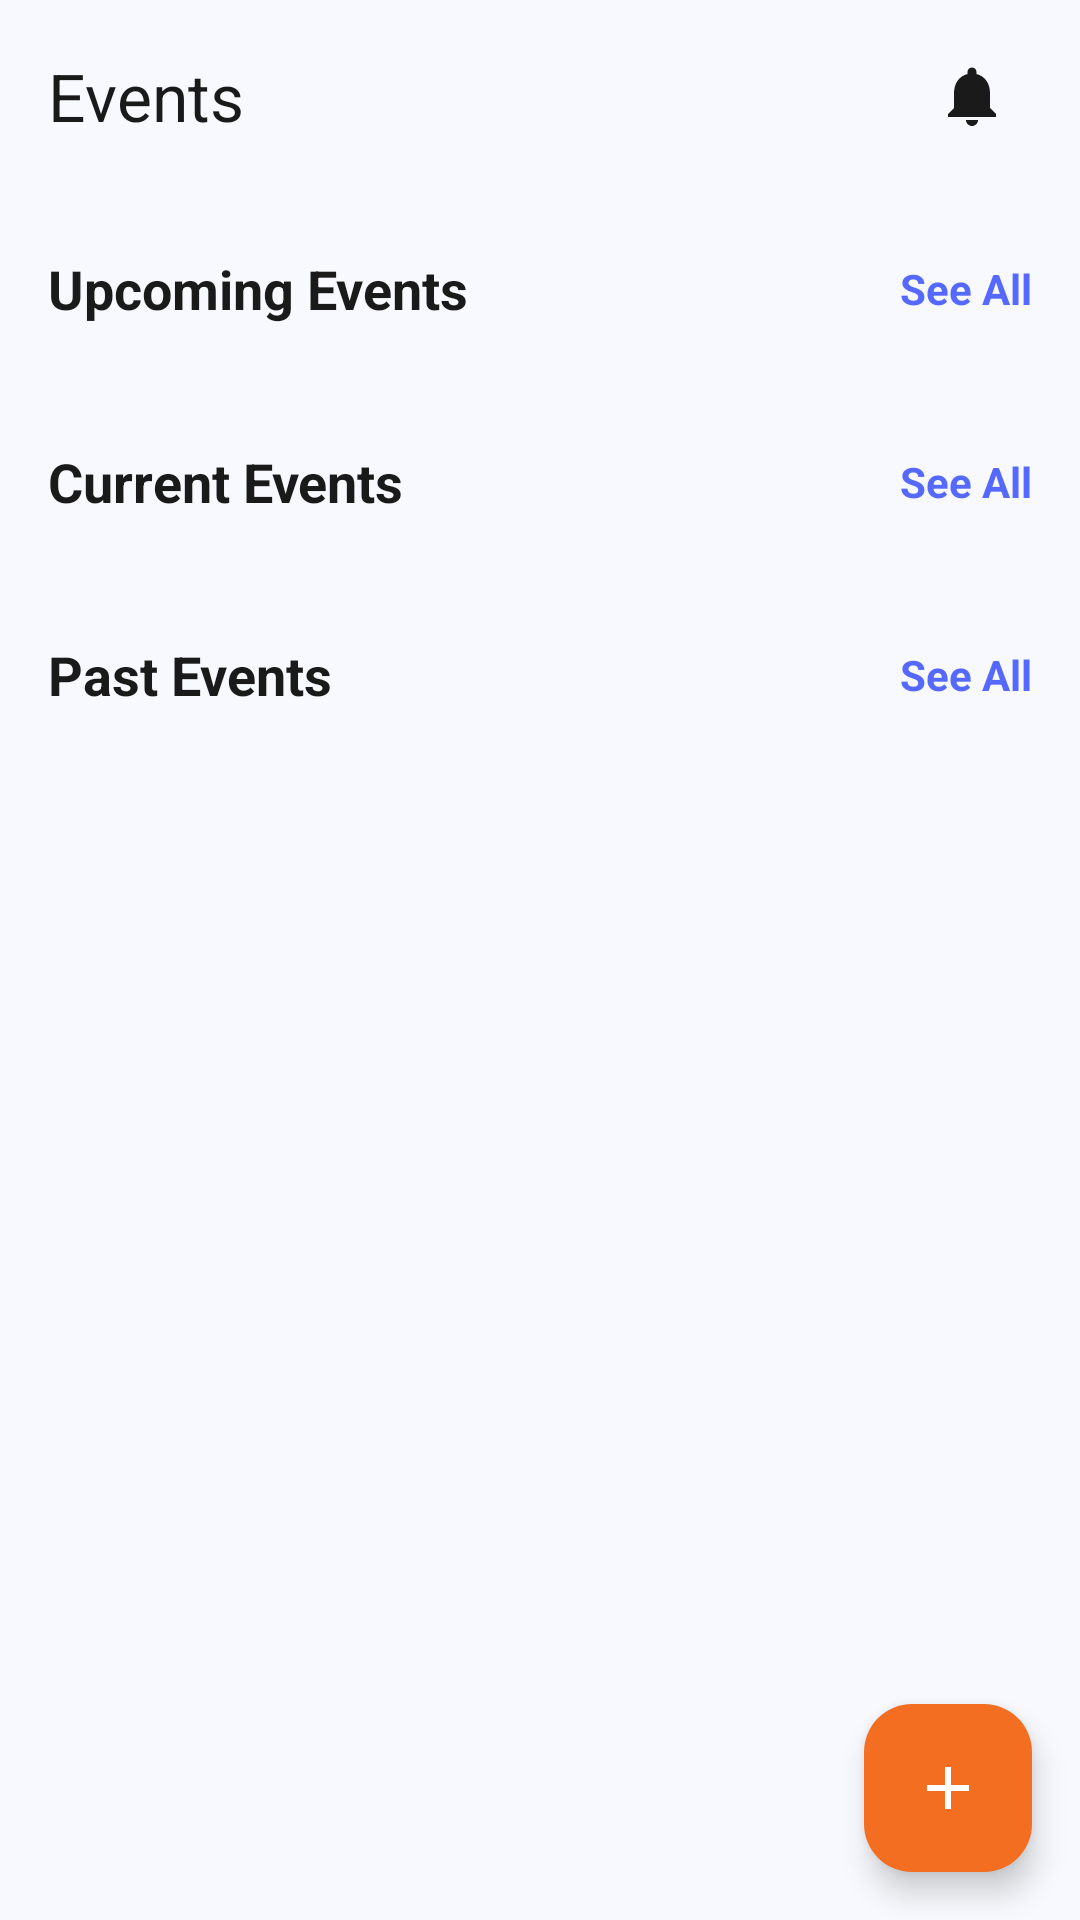

The Android layout XML behind this screen, and the referenced resources:
<!-- AndroidManifest.xml: application theme Theme.CampusConnectProject -->
<!-- res/layout/fragment_events.xml -->
<?xml version="1.0" encoding="utf-8"?>
<androidx.coordinatorlayout.widget.CoordinatorLayout xmlns:android="http://schemas.android.com/apk/res/android"
    xmlns:app="http://schemas.android.com/apk/res-auto"
    xmlns:tools="http://schemas.android.com/tools"
    android:layout_width="match_parent"
    android:layout_height="match_parent"
    android:background="#F8F9FE"
    tools:context=".EventsFragment">

    <com.google.android.material.appbar.AppBarLayout
        android:layout_width="match_parent"
        android:layout_height="wrap_content"
        android:background="#F8F9FE"
        app:elevation="0dp">

        <androidx.appcompat.widget.Toolbar
            android:id="@+id/return_back_btn"
            android:layout_width="match_parent"
            android:layout_height="?attr/actionBarSize"
            app:title="Events"
            app:titleTextColor="#1A1A1A">

            <ImageView
                android:id="@+id/notificationBell"
                android:layout_width="40dp"
                android:layout_height="40dp"
                android:layout_gravity="end"
                android:layout_marginEnd="16dp"
                android:background="?attr/selectableItemBackgroundBorderless"
                android:contentDescription="Notifications"
                android:padding="8dp"
                android:src="@drawable/ic_notifications"
                app:tint="#1A1A1A" />
        </androidx.appcompat.widget.Toolbar>
    </com.google.android.material.appbar.AppBarLayout>

    <androidx.core.widget.NestedScrollView
        android:layout_width="match_parent"
        android:layout_height="match_parent"
        android:clipToPadding="false"
        android:paddingBottom="80dp"
        app:layout_behavior="@string/appbar_scrolling_view_behavior">

        <LinearLayout
            android:layout_width="match_parent"
            android:layout_height="wrap_content"
            android:orientation="vertical"
            android:paddingTop="8dp">

            
            <RelativeLayout
                android:layout_width="match_parent"
                android:layout_height="wrap_content"
                android:paddingHorizontal="16dp"
                android:paddingVertical="12dp">

                <TextView
                    android:layout_width="wrap_content"
                    android:layout_height="wrap_content"
                    android:layout_alignParentStart="true"
                    android:layout_centerVertical="true"
                    android:text="Upcoming Events"
                    android:textColor="#1A1A1A"
                    android:textSize="18sp"
                    android:textStyle="bold" />

                <TextView
                    android:id="@+id/seeAllUpcoming"
                    android:layout_width="wrap_content"
                    android:layout_height="wrap_content"
                    android:layout_alignParentEnd="true"
                    android:layout_centerVertical="true"
                    android:clickable="true"
                    android:focusable="true"
                    android:text="See All"
                    android:textColor="#5669FF"
                    android:textSize="14sp"
                    android:textStyle="bold" />
            </RelativeLayout>

            <androidx.recyclerview.widget.RecyclerView
                android:id="@+id/upcomingEventsRecyclerView"
                android:layout_width="match_parent"
                android:layout_height="wrap_content"
                android:clipToPadding="false"
                android:paddingStart="16dp"
                android:paddingEnd="0dp" />

            
            <RelativeLayout
                android:layout_width="match_parent"
                android:layout_height="wrap_content"
                android:layout_marginTop="16dp"
                android:paddingHorizontal="16dp"
                android:paddingVertical="12dp">

                <TextView
                    android:layout_width="wrap_content"
                    android:layout_height="wrap_content"
                    android:layout_alignParentStart="true"
                    android:layout_centerVertical="true"
                    android:text="Current Events"
                    android:textColor="#1A1A1A"
                    android:textSize="18sp"
                    android:textStyle="bold" />

                <TextView
                    android:id="@+id/seeAllCurrent"
                    android:layout_width="wrap_content"
                    android:layout_height="wrap_content"
                    android:layout_alignParentEnd="true"
                    android:layout_centerVertical="true"
                    android:clickable="true"
                    android:focusable="true"
                    android:text="See All"
                    android:textColor="#5669FF"
                    android:textSize="14sp"
                    android:textStyle="bold" />
            </RelativeLayout>

            <androidx.recyclerview.widget.RecyclerView
                android:id="@+id/currentEventsRecyclerView"
                android:layout_width="match_parent"
                android:layout_height="wrap_content"
                android:clipToPadding="false"
                android:paddingStart="16dp"
                android:paddingEnd="0dp" />

            
            <RelativeLayout
                android:layout_width="match_parent"
                android:layout_height="wrap_content"
                android:layout_marginTop="16dp"
                android:paddingHorizontal="16dp"
                android:paddingVertical="12dp">

                <TextView
                    android:layout_width="wrap_content"
                    android:layout_height="wrap_content"
                    android:layout_alignParentStart="true"
                    android:layout_centerVertical="true"
                    android:text="Past Events"
                    android:textColor="#1A1A1A"
                    android:textSize="18sp"
                    android:textStyle="bold" />

                <TextView
                    android:id="@+id/seeAllPast"
                    android:layout_width="wrap_content"
                    android:layout_height="wrap_content"
                    android:layout_alignParentEnd="true"
                    android:layout_centerVertical="true"
                    android:clickable="true"
                    android:focusable="true"
                    android:text="See All"
                    android:textColor="#5669FF"
                    android:textSize="14sp"
                    android:textStyle="bold" />
            </RelativeLayout>

            <androidx.recyclerview.widget.RecyclerView
                android:id="@+id/pastEventsRecyclerView"
                android:layout_width="match_parent"
                android:layout_height="wrap_content"
                android:clipToPadding="false"
                android:paddingStart="16dp"
                android:paddingEnd="0dp" />

        </LinearLayout>
    </androidx.core.widget.NestedScrollView>

    <com.google.android.material.floatingactionbutton.FloatingActionButton
        android:id="@+id/fab"
        android:layout_width="wrap_content"
        android:layout_height="wrap_content"
        android:layout_gravity="bottom|end"
        android:layout_marginEnd="16dp"
        android:layout_marginBottom="16dp"
        android:src="@drawable/ic_add"
        app:tint="@color/white"
        app:backgroundTint="@color/vsu_orange" />

</androidx.coordinatorlayout.widget.CoordinatorLayout>
<!-- resources referenced by this layout -->
<resources>
  <color name="vsu_orange">#F36E21</color>
  <color name="white">#FFFFFFFF</color>
  <!-- drawable ic_add (drawable) -->
  <vector xmlns:android="http://schemas.android.com/apk/res/android"
      android:width="24dp"
      android:height="24dp"
      android:viewportWidth="24.0"
      android:viewportHeight="24.0"
      android:tint="?attr/colorOnPrimary">
    <path
        android:fillColor="@android:color/white"
        android:pathData="M19,13h-6v6h-2v-6H5v-2h6V5h2v6h6v2z"/>
  </vector>
  <!-- drawable ic_notifications (drawable) -->
  <vector xmlns:android="http://schemas.android.com/apk/res/android"
      android:width="24dp"
      android:height="24dp"
      android:viewportWidth="24.0"
      android:viewportHeight="24.0"
      android:tint="?attr/colorOnSurface">
    <path
        android:fillColor="@android:color/white"
        android:pathData="M12,22c1.1,0 2,-0.9 2,-2h-4c0,1.1 0.9,2 2,2zM18,16v-5c0,-3.07 -1.63,-5.64 -4.5,-6.32V4c0,-0.83 -0.67,-1.5 -1.5,-1.5s-1.5,0.67 -1.5,1.5v0.68C7.64,5.36 6,7.92 6,11v5l-2,2v1h16v-1l-2,-2z"/>
  </vector>
  <style name="Theme.CampusConnectProject" parent="Base.Theme.CampusConnectProject" />
  <style name="Base.Theme.CampusConnectProject" parent="Theme.Material3.DayNight.NoActionBar">
          
          <item name="colorPrimary">@color/primary_blue</item>
          <item name="colorOnPrimary">@color/white</item>
  
          
          <item name="android:windowBackground">@color/background_light</item>
          <item name="colorSurface">@color/white</item>
          <item name="colorOnSurface">@color/text_primary_light</item>
          <item name="colorOnSurfaceVariant">@color/text_secondary_light</item>
  
          
          <item name="android:statusBarColor">?attr/colorPrimary</item>
      </style>
  <color name="primary_blue">#5669FF</color>
  <color name="background_light">#F8F9FE</color>
  <color name="text_primary_light">#1A1A1A</color>
  <color name="text_secondary_light">#747688</color>
</resources>
